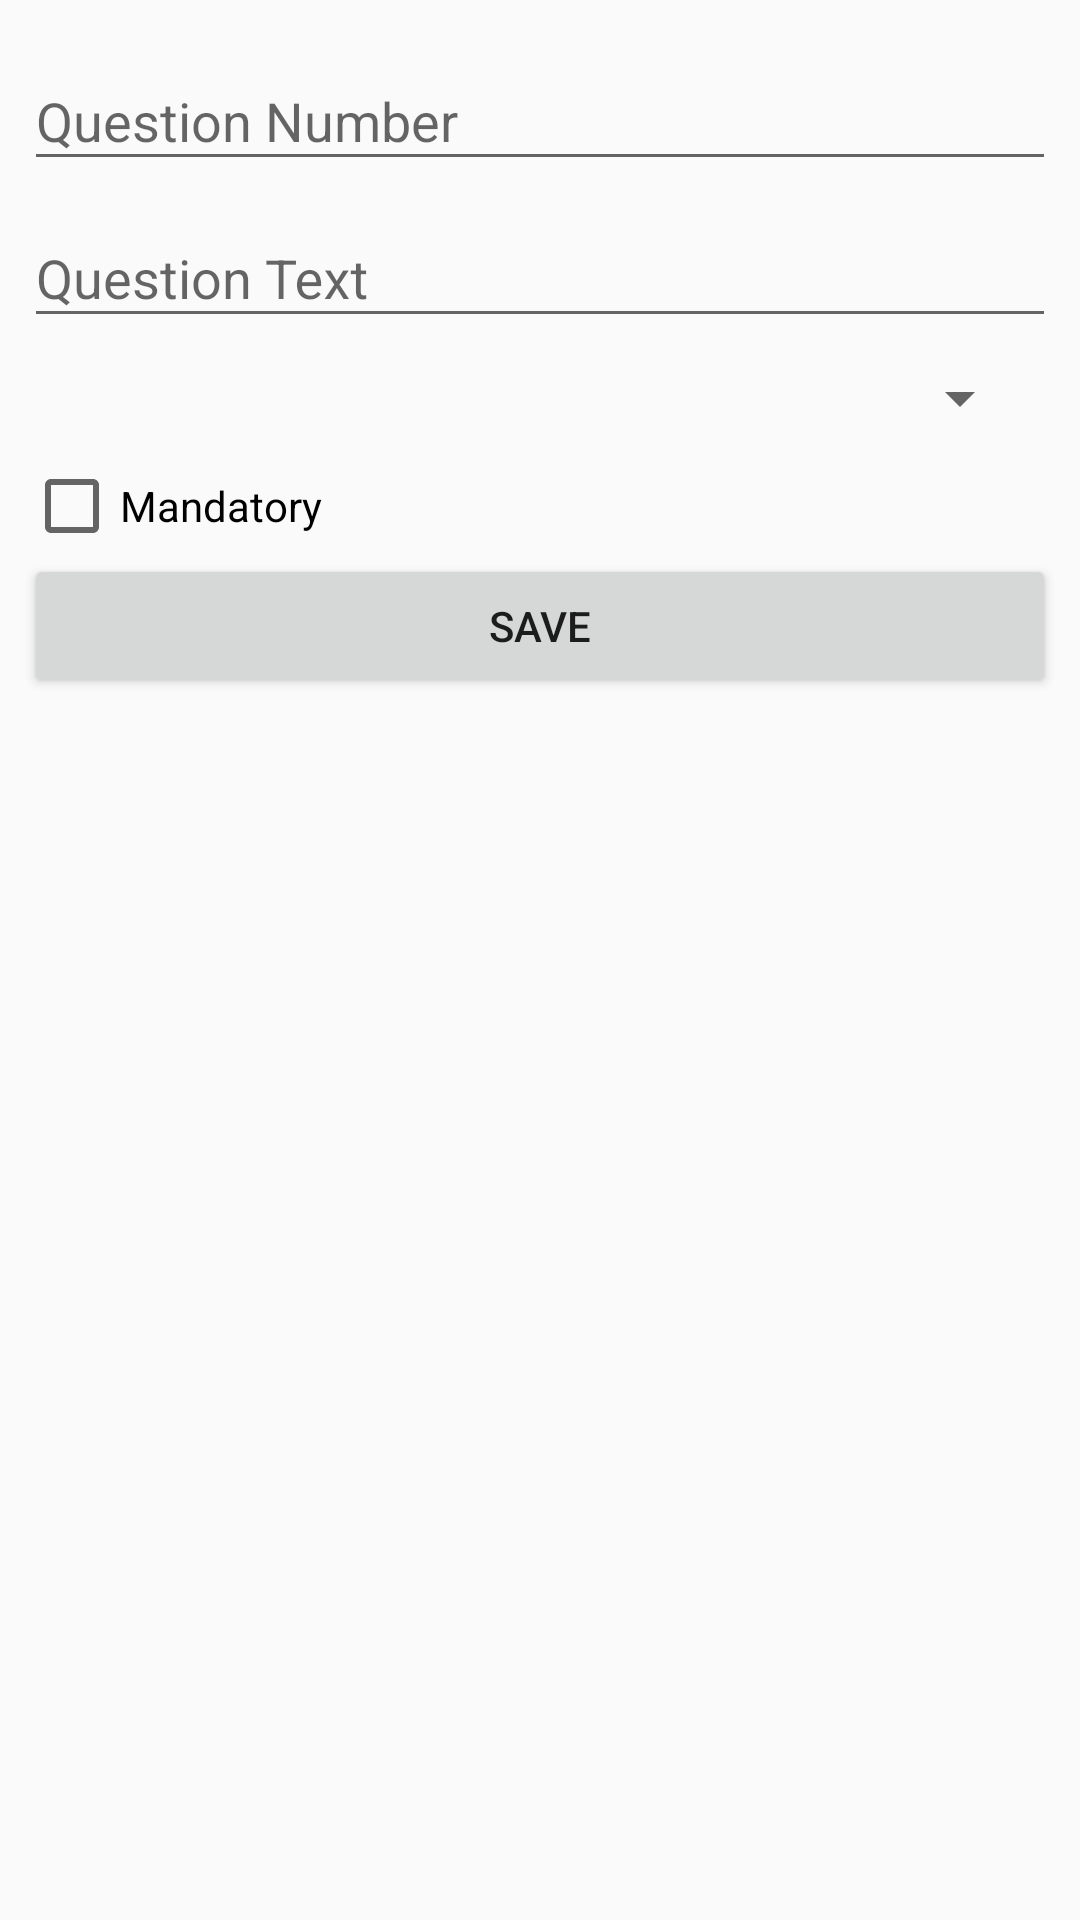

Produce the Android XML layout that renders to this screen, including the resource entries it uses.
<!-- AndroidManifest.xml: application theme AppTheme -->
<!-- res/layout/activity_edit_question.xml -->
<?xml version="1.0" encoding="utf-8"?>
<LinearLayout xmlns:android="http://schemas.android.com/apk/res/android"
    xmlns:tools="http://schemas.android.com/tools"
    android:layout_width="match_parent"
    android:layout_height="match_parent"
    android:orientation="vertical"
    android:padding="8dp"
    tools:context=".editquestion.EditQuestionActivity">

    <android.support.design.widget.TextInputLayout
        android:id="@+id/inputLayoutQuestionNumber"
        android:layout_width="match_parent"
        android:layout_height="wrap_content">

        <EditText
            android:id="@+id/editTextQuestionNumber"
            android:layout_width="match_parent"
            android:layout_height="wrap_content"
            android:hint="@string/question_number"
            android:inputType="number" />

    </android.support.design.widget.TextInputLayout>

    <android.support.design.widget.TextInputLayout
        android:id="@+id/inputLayoutQuestionText"
        android:layout_width="match_parent"
        android:layout_height="wrap_content">

        <EditText
            android:id="@+id/editTextQuestionText"
            android:layout_width="match_parent"
            android:layout_height="wrap_content"
            android:hint="@string/question_text" />

    </android.support.design.widget.TextInputLayout>

    <Spinner
        android:id="@+id/spinnerQuestionType"
        android:layout_width="match_parent"
        android:layout_height="wrap_content"
        android:layout_margin="8dp" />

    <LinearLayout
        android:id="@+id/linearLayoutMainOptions"
        android:layout_width="match_parent"
        android:layout_height="wrap_content"
        android:orientation="vertical"
        android:visibility="gone">

        <LinearLayout
            android:id="@+id/linearLayoutOptions"
            android:layout_width="match_parent"
            android:layout_height="wrap_content"
            android:orientation="vertical" />

        <Button
            android:id="@+id/buttonAddNewOption"
            android:layout_width="match_parent"
            android:layout_height="wrap_content"
            android:text="@string/add_new_option" />

    </LinearLayout>

    <CheckBox
        android:id="@+id/mandatoryCheckBox"
        android:layout_width="match_parent"
        android:layout_height="wrap_content"
        android:text="@string/mandatory" />

    <android.support.v7.widget.AppCompatButton
        android:id="@+id/buttonSave"
        android:layout_width="match_parent"
        android:layout_height="wrap_content"
        android:text="@string/save" />

</LinearLayout>
<!-- resources referenced by this layout -->
<resources>
  <string name="add_new_option">Add New Option</string>
  <string name="mandatory">Mandatory</string>
  <string name="question_number">Question Number</string>
  <string name="question_text">Question Text</string>
  <string name="save">Save</string>
  <style name="AppTheme" parent="Theme.AppCompat.Light.DarkActionBar">
          
          <item name="colorPrimary">@color/colorPrimary</item>
          <item name="colorPrimaryDark">@color/colorPrimaryDark</item>
          <item name="colorAccent">@color/colorAccent</item>
      </style>
  <!-- not gathered from this repository: default colours our renderer supplied (Android Studio template values) -->
  <color name="colorPrimary">#FF6200EE</color>
  <color name="colorPrimaryDark">#FF3700B3</color>
  <color name="colorAccent">#FF03DAC5</color>
</resources>
